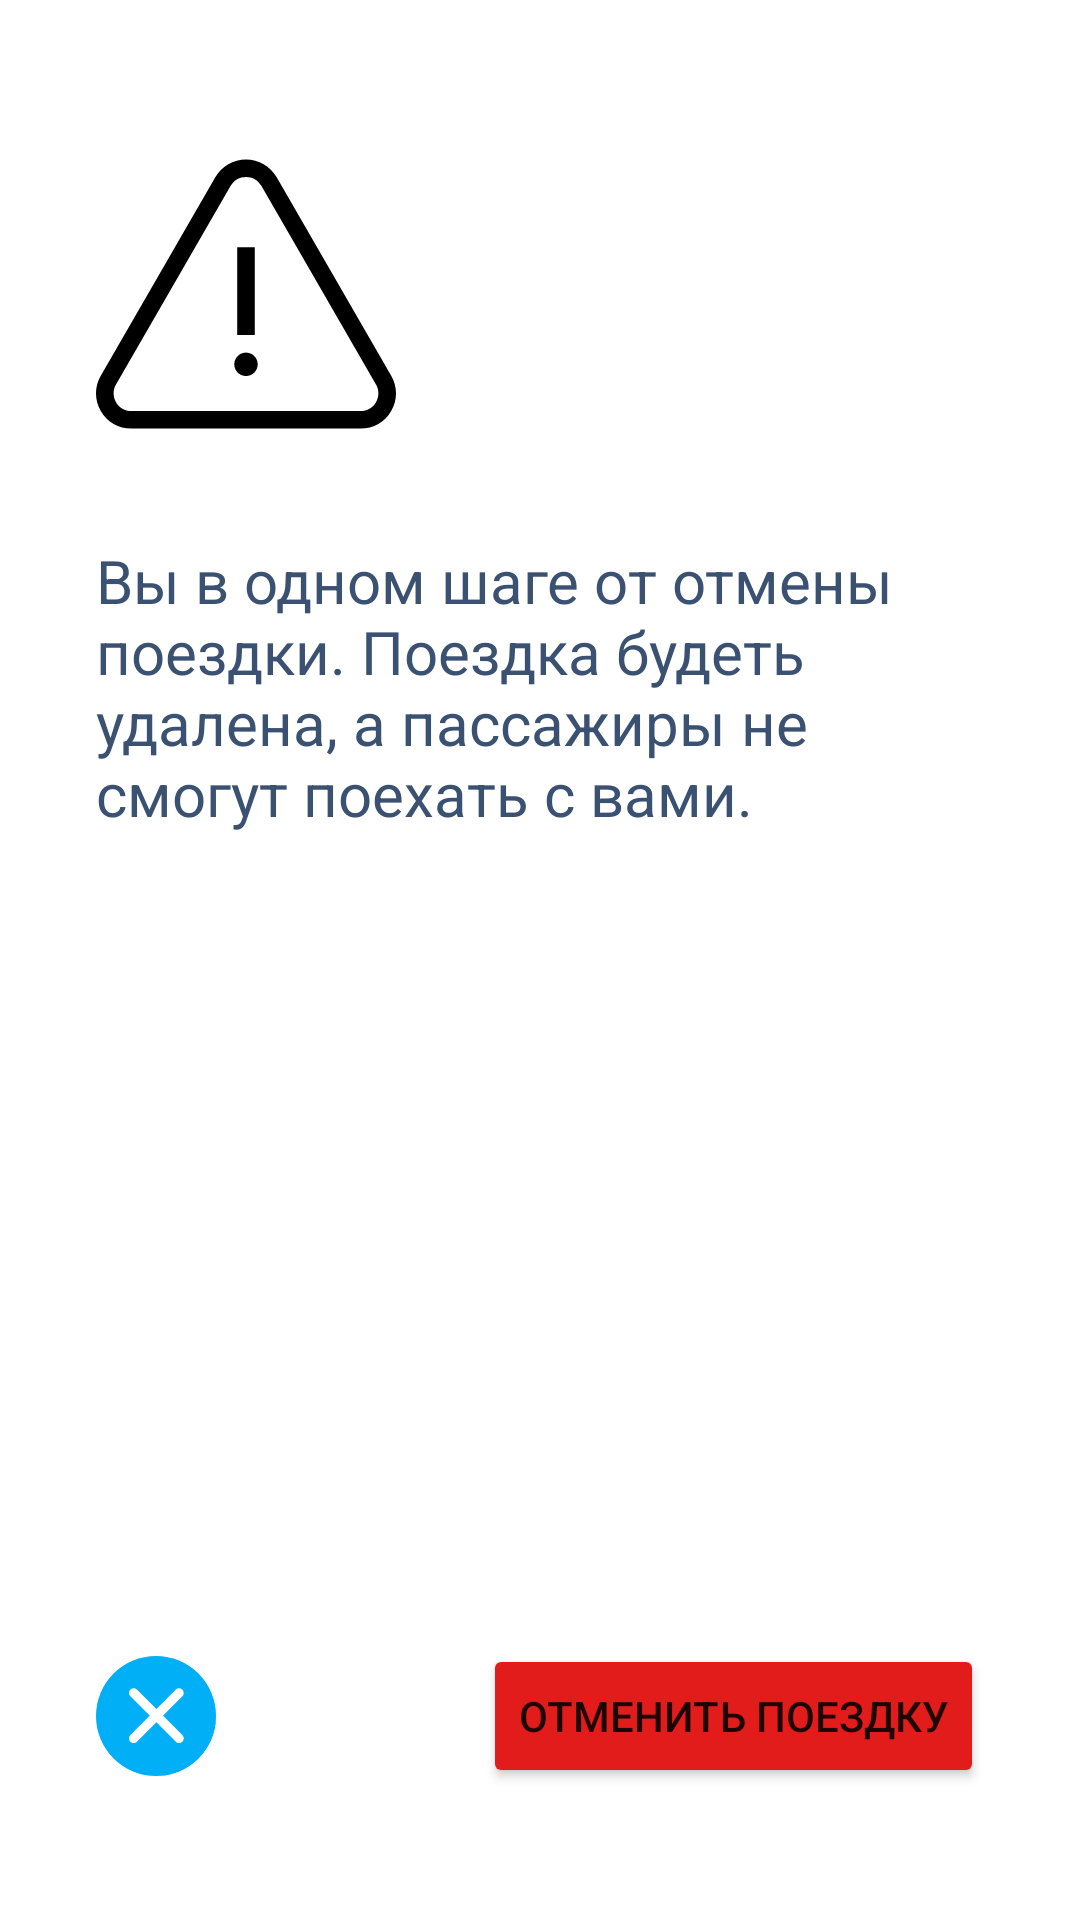

Write the Android layout XML for this screen, with the resource values it uses.
<!-- AndroidManifest.xml: application theme Theme.BlaBlaCar -->
<!-- res/layout/cancel_trip_fragment.xml -->
<?xml version="1.0" encoding="utf-8"?>
<layout xmlns:android="http://schemas.android.com/apk/res/android"
        xmlns:app="http://schemas.android.com/apk/res-auto">

    <data>

    </data>

    <androidx.constraintlayout.widget.ConstraintLayout
            android:layout_width="match_parent"
            android:layout_height="match_parent"
            android:background="@color/white">

        <ImageView
                android:id="@+id/imageView11"
                android:layout_width="100dp"
                android:layout_height="100dp"
                android:layout_marginStart="32dp"
                android:layout_marginLeft="32dp"
                android:layout_marginTop="48dp"
                android:contentDescription="@string/ok"
                app:layout_constraintStart_toStartOf="parent"
                app:layout_constraintTop_toTopOf="parent"
                app:srcCompat="@drawable/ic_alert" />

        <TextView
                android:id="@+id/textView10"
                android:layout_width="0dp"
                android:layout_height="wrap_content"
                android:layout_marginTop="32dp"
                android:layout_marginEnd="32dp"
                android:layout_marginRight="32dp"
                android:text="Вы в одном шаге от отмены поездки. Поездка будеть удалена, а пассажиры не смогут поехать с вами."
                android:textColor="@color/color_grey"
                android:textSize="20sp"
                app:layout_constraintEnd_toEndOf="parent"
                app:layout_constraintStart_toStartOf="@+id/imageView11"
                app:layout_constraintTop_toBottomOf="@+id/imageView11" />

        <ImageView
                android:id="@+id/imageView12"
                android:layout_width="wrap_content"
                android:layout_height="wrap_content"
                android:layout_marginStart="32dp"
                android:layout_marginLeft="32dp"
                app:layout_constraintBottom_toBottomOf="@+id/cancel_button"
                app:layout_constraintStart_toStartOf="parent"
                app:layout_constraintTop_toTopOf="@+id/cancel_button"
                app:srcCompat="@drawable/cancel_btn" />

        <Button
                android:id="@+id/cancel_button"
                android:layout_width="wrap_content"
                android:layout_height="wrap_content"
                android:layout_marginEnd="32dp"
                android:layout_marginRight="32dp"
                android:layout_marginBottom="44dp"
                android:backgroundTint="@color/red"
                android:padding="12dp"
                android:text="Отменить поездку"
                app:layout_constraintBottom_toBottomOf="parent"
                app:layout_constraintEnd_toEndOf="parent" />

    </androidx.constraintlayout.widget.ConstraintLayout>
</layout>
<!-- resources referenced by this layout -->
<resources>
  <color name="color_grey">#3b5172</color>
  <color name="red">#E21B1B</color>
  <color name="white">#FFFFFFFF</color>
  <!-- drawable cancel_btn (drawable) -->
  <vector android:height="40dp" android:viewportHeight="512"
      android:viewportWidth="512" android:width="40dp" xmlns:android="http://schemas.android.com/apk/res/android">
      <path android:fillColor="#00AFF5" android:pathData="M256,256m-256,0a256,256 0,1 1,512 0a256,256 0,1 1,-512 0"/>
      <path android:fillColor="#00AFF5" android:pathData="M510.28,285.304L367.912,142.936L150.248,368.608l140.928,140.928C406.352,493.696 497.056,401.288 510.28,285.304z"/>
      <path android:fillColor="#FFFFFF" android:pathData="M354.376,371.536c-5.12,0 -10.232,-1.952 -14.144,-5.856L146.408,171.848c-7.816,-7.816 -7.816,-20.472 0,-28.28s20.472,-7.816 28.28,0L368.52,337.4c7.816,7.816 7.816,20.472 0,28.28C364.608,369.584 359.496,371.536 354.376,371.536z"/>
      <path android:fillColor="#FFFFFF" android:pathData="M160.544,371.536c-5.12,0 -10.232,-1.952 -14.144,-5.856c-7.816,-7.816 -7.816,-20.472 0,-28.28l193.832,-193.832c7.816,-7.816 20.472,-7.816 28.28,0s7.816,20.472 0,28.28L174.688,365.68C170.784,369.584 165.664,371.536 160.544,371.536z"/>
  </vector>
  <!-- drawable ic_alert (drawable) -->
  <vector android:height="200dp" android:viewportHeight="512.001"
      android:viewportWidth="512.001" android:width="200dp" xmlns:android="http://schemas.android.com/apk/res/android">
      <path android:fillColor="@color/black" android:pathData="M503.839,395.379l-195.7,-338.962C297.257,37.569 277.766,26.315 256,26.315c-21.765,0 -41.257,11.254 -52.139,30.102L8.162,395.378c-10.883,18.85 -10.883,41.356 0,60.205c10.883,18.849 30.373,30.102 52.139,30.102h391.398c21.765,0 41.256,-11.254 52.14,-30.101C514.722,436.734 514.722,414.228 503.839,395.379zM477.861,440.586c-5.461,9.458 -15.241,15.104 -26.162,15.104H60.301c-10.922,0 -20.702,-5.646 -26.162,-15.104c-5.46,-9.458 -5.46,-20.75 0,-30.208L229.84,71.416c5.46,-9.458 15.24,-15.104 26.161,-15.104c10.92,0 20.701,5.646 26.161,15.104l195.7,338.962C483.321,419.836 483.321,431.128 477.861,440.586z"/>
      <path android:fillColor="@color/black" android:pathData="M241.001,176.01h29.996v149.982h-29.996z"/>
      <path android:fillColor="@color/black" android:pathData="M256,355.99c-11.027,0 -19.998,8.971 -19.998,19.998s8.971,19.998 19.998,19.998c11.026,0 19.998,-8.971 19.998,-19.998S267.027,355.99 256,355.99z"/>
  </vector>
  <style name="Theme.BlaBlaCar" parent="Theme.MaterialComponents.Light.NoActionBar">
          
          <item name="colorPrimary">@color/purple_500</item>
          <item name="colorPrimaryVariant">@color/purple_700</item>
          <item name="colorOnPrimary">@color/white</item>
          
          <item name="colorSecondary">@color/teal_200</item>
          <item name="colorSecondaryVariant">@color/teal_700</item>
          <item name="colorOnSecondary">@color/black</item>
          
          <item name="android:forceDarkAllowed" tools:targetApi="q">false</item>
          <item name="android:statusBarColor" tools:targetApi="l">?attr/colorPrimaryVariant</item>
          
      </style>
  
      //this style will be use in editor activity
  <color name="black">#FF000000</color>
  <color name="purple_500">#00AFF5</color>
  <color name="purple_700">#00AFF5</color>
  <color name="teal_200">#00AFF5</color>
  <color name="teal_700">#FF018786</color>
</resources>
